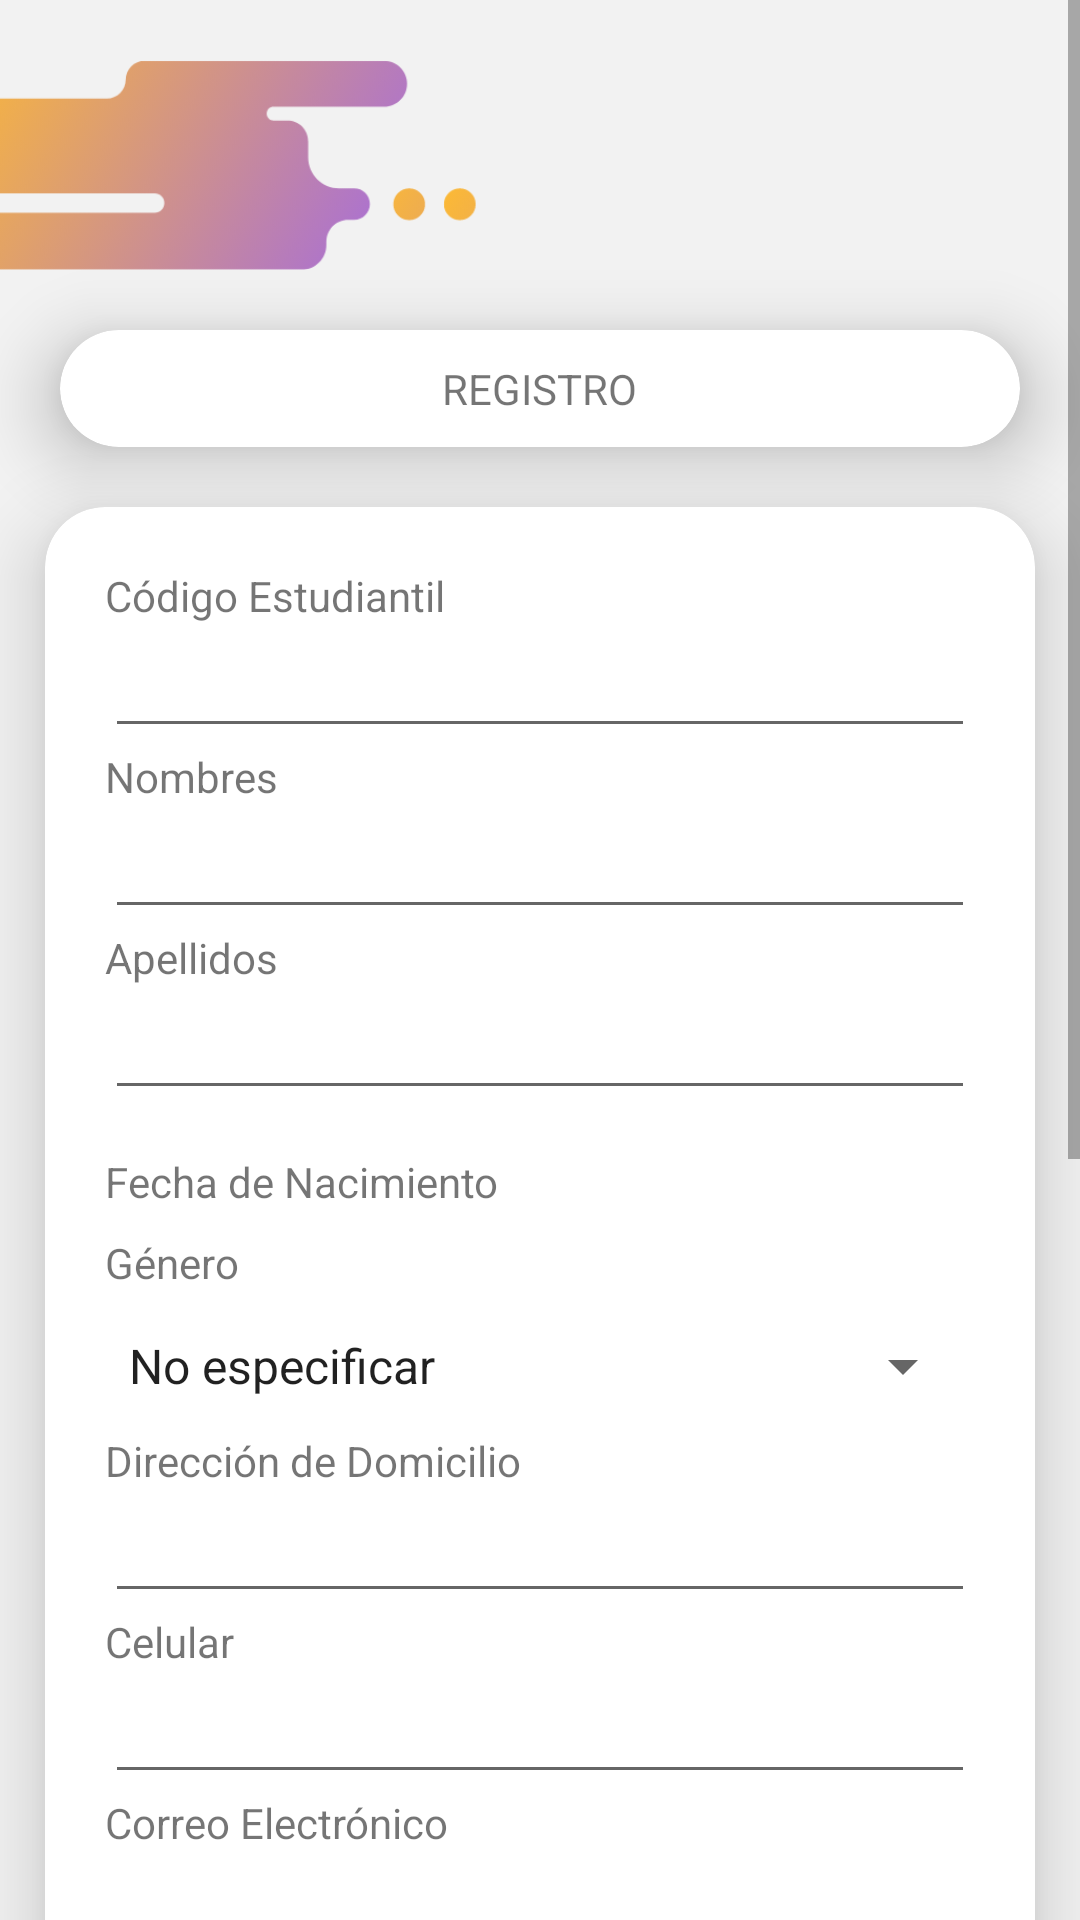

Write the Android layout XML for this screen, with the resource values it uses.
<!-- AndroidManifest.xml: activity theme Theme.AppCompat.Light.NoActionBar -->
<!-- res/layout/activity_registrar.xml -->
<?xml version="1.0" encoding="utf-8"?>
<LinearLayout xmlns:android="http://schemas.android.com/apk/res/android"
    xmlns:app="http://schemas.android.com/apk/res-auto"
    xmlns:tools="http://schemas.android.com/tools"
    android:layout_width="match_parent"
    android:layout_height="match_parent"
    android:orientation="vertical"
    android:background="@color/fondologin"
    tools:context=".RegistrarActivity">

    <ScrollView
        android:layout_width="match_parent"
        android:layout_height="wrap_content">

        <LinearLayout
            android:layout_width="match_parent"
            android:layout_height="match_parent"
            android:orientation="vertical">
        <LinearLayout
            android:layout_width="match_parent"
            android:layout_height="wrap_content"
            android:layout_marginTop="10dp"
            android:layout_marginBottom="10dp"
            android:orientation="horizontal">
            <LinearLayout
                android:layout_width="wrap_content"
                android:layout_height="wrap_content"
                android:gravity="left"
                android:orientation="horizontal">

                <ImageView
                    android:layout_width="170dp"
                    android:layout_height="70dp"
                    android:layout_alignParentLeft="true"
                    android:layout_marginLeft="-8dp"
                    android:layout_marginTop="10dp"
                    android:src="@drawable/desi"></ImageView>
            </LinearLayout>
        </LinearLayout>

            <androidx.cardview.widget.CardView
                android:id="@+id/titulo"
                android:layout_width="match_parent"
                android:layout_height="wrap_content"
                android:layout_marginTop="10dp"
                android:layout_marginLeft="20dp"
                android:layout_marginRight="20dp"
                app:cardCornerRadius="20dp"
                app:cardElevation="15dp">

                <TextView
                    android:layout_width="wrap_content"
                    android:layout_height="match_parent"
                    android:layout_gravity="center"
                    android:layout_margin="10dp"
                    android:text="REGISTRO"/>


            </androidx.cardview.widget.CardView>

            <androidx.cardview.widget.CardView
                android:id="@+id/DatosPersonalesCard"
                android:layout_width="match_parent"
                android:layout_height="wrap_content"
                android:layout_marginTop="20dp"
                android:layout_marginLeft="15dp"
                android:layout_marginRight="15dp"
                app:cardCornerRadius="20dp"
                app:cardElevation="15dp">

                <LinearLayout
                    android:layout_width="match_parent"
                    android:layout_height="wrap_content"
                    android:layout_gravity="center"
                    android:focusableInTouchMode="false"
                    android:orientation="vertical"
                    android:padding="20dp">

                    <TextView
                        android:layout_width="wrap_content"
                        android:layout_height="wrap_content"
                        android:text="Código Estudiantil"/>
                    <EditText
                        android:id="@+id/txtcodigor"
                        android:layout_width="match_parent"
                        android:layout_height="wrap_content"
                        android:textColor="@color/colortexto"
                        android:ems="10"
                        android:inputType="number"/>

                    <TextView
                        android:layout_width="wrap_content"
                        android:layout_height="wrap_content"
                        android:text="Nombres"/>
                    <EditText
                        android:id="@+id/txtnombre"
                        android:layout_width="match_parent"
                        android:layout_height="wrap_content"
                        android:textColor="@color/colortexto"
                        android:ems="10"
                        android:inputType="textPersonName"/>

                    <TextView
                        android:layout_width="wrap_content"
                        android:layout_height="wrap_content"
                        android:text="Apellidos"/>
                    <EditText
                        android:id="@+id/txtapellidos"
                        android:layout_width="match_parent"
                        android:layout_height="wrap_content"
                        android:textColor="@color/colortexto"
                        android:ems="10"
                        android:inputType="textPersonName"/>

                    <LinearLayout
                        android:layout_width="match_parent"
                        android:layout_height="wrap_content"
                        android:orientation="horizontal">

                        <TextView
                            android:layout_width="match_parent"
                            android:layout_height="wrap_content"
                            android:text="Fecha de Nacimiento"/>

                        <EditText
                            android:id="@+id/txtfechanacimiento"
                            android:layout_width="match_parent"
                            android:layout_height="wrap_content"
                            android:textColor="@color/colortexto"
                            android:ems="10"
                            android:inputType="date"
                            android:hint="01/01/99" />
                    </LinearLayout>

                    <TextView
                        android:layout_width="wrap_content"
                        android:layout_height="wrap_content"
                        android:text="Género"
                        android:layout_marginBottom="5dp"/>
                    <Spinner
                        android:id="@+id/genero_spinner"
                        android:layout_width="match_parent"
                        android:entries="@array/genero_array"
                        android:layout_height="wrap_content"
                        android:layout_marginTop="8dp"
                        android:layout_marginBottom="10dp"/>
                    <TextView
                        android:layout_width="wrap_content"
                        android:layout_height="wrap_content"
                        android:text="Dirección de Domicilio"/>
                    <EditText
                        android:id="@+id/txtdireccion"
                        android:layout_width="match_parent"
                        android:layout_height="wrap_content"
                        android:ems="10"
                        android:inputType="textPersonName" />

                    <TextView
                        android:layout_width="wrap_content"
                        android:layout_height="wrap_content"
                        android:text="Celular"/>
                    <EditText
                        android:id="@+id/txtcelular"
                        android:layout_width="match_parent"
                        android:layout_height="wrap_content"
                        android:ems="10"
                        android:inputType="number" />
                    <TextView
                        android:layout_width="wrap_content"
                        android:layout_height="wrap_content"
                        android:text="Correo Electrónico"/>
                    <EditText
                        android:id="@+id/txtemail"
                        android:layout_width="match_parent"
                        android:layout_height="wrap_content"
                        android:ems="10"
                        android:inputType="textEmailAddress"/>

                    <View
                        android:layout_width="match_parent"
                        android:layout_height="6dp"
                        android:layout_marginTop="20dp"
                        android:layout_marginBottom="20dp"
                        android:background="@color/colorapp"
                        android:padding="10dp" />

                    <TextView
                        android:layout_width="wrap_content"
                        android:layout_height="wrap_content"
                        android:text="Facultad"
                        android:layout_marginBottom="5dp"/>

                    <Spinner
                        android:id="@+id/facultad_spinner"
                        android:layout_width="match_parent"
                        android:layout_height="wrap_content"
                        android:layout_marginTop="8dp"
                        android:layout_marginBottom="10dp"
                        />

                    <TextView
                        android:layout_width="wrap_content"
                        android:layout_height="wrap_content"
                        android:text="Escuela Profesional"
                        android:layout_marginBottom="5dp"/>
                    <Spinner
                        android:id="@+id/escuela_spinner"
                        android:layout_width="match_parent"
                        android:layout_height="wrap_content"
                        android:layout_marginTop="8dp"
                        android:layout_marginBottom="10dp"/>
                    <View
                        android:layout_width="match_parent"
                        android:layout_height="6dp"
                        android:layout_marginTop="20dp"
                        android:layout_marginBottom="20dp"
                        android:background="@color/colorapp"
                        android:padding="10dp" />

                    <TextView
                        android:layout_width="wrap_content"
                        android:layout_height="wrap_content"
                        android:text="Contraseña"/>
                    <EditText
                        android:id="@+id/txt_contrasenare"
                        android:layout_width="match_parent"
                        android:layout_height="wrap_content"
                        android:ems="10"
                        android:inputType="textPassword"
                        android:hint="******"/>

                </LinearLayout>




            </androidx.cardview.widget.CardView>


            <Button
                android:id="@+id/btnregistrasetaex"
                android:layout_width="match_parent"
                android:layout_height="wrap_content"
                android:layout_gravity="center"
                android:layout_marginTop="25dp"
                android:layout_marginLeft="30dp"
                android:layout_marginRight="30dp"
                android:layout_marginBottom="25dp"
                android:background="@drawable/redondo_boton"
                android:text="REGISTRARTE"
                android:textColor="@android:color/white" />

        </LinearLayout>

    </ScrollView>


</LinearLayout>
<!-- resources referenced by this layout -->
<resources>
  <string-array name="genero_array">
          <item>No especificar</item>
          <item>Femenino</item>
          <item>Masculino</item>
      </string-array>
  <color name="colorapp">#4576C0</color>
  <color name="colortexto">#222121</color>
  <color name="fondologin">#F2F2F2</color>
  <!-- drawable desi: png bitmap (drawable, 29106 bytes) -->
  <!-- drawable redondo_boton (drawable) -->
  <?xml version="1.0" encoding="utf-8"?>
  <shape xmlns:android="http://schemas.android.com/apk/res/android">
      <corners android:radius="18dp"/>
      <gradient
          android:angle="180"
          android:startColor="#FDC830"
          android:endColor="#F37335"
          android:type="linear"
          />
  </shape>
</resources>
